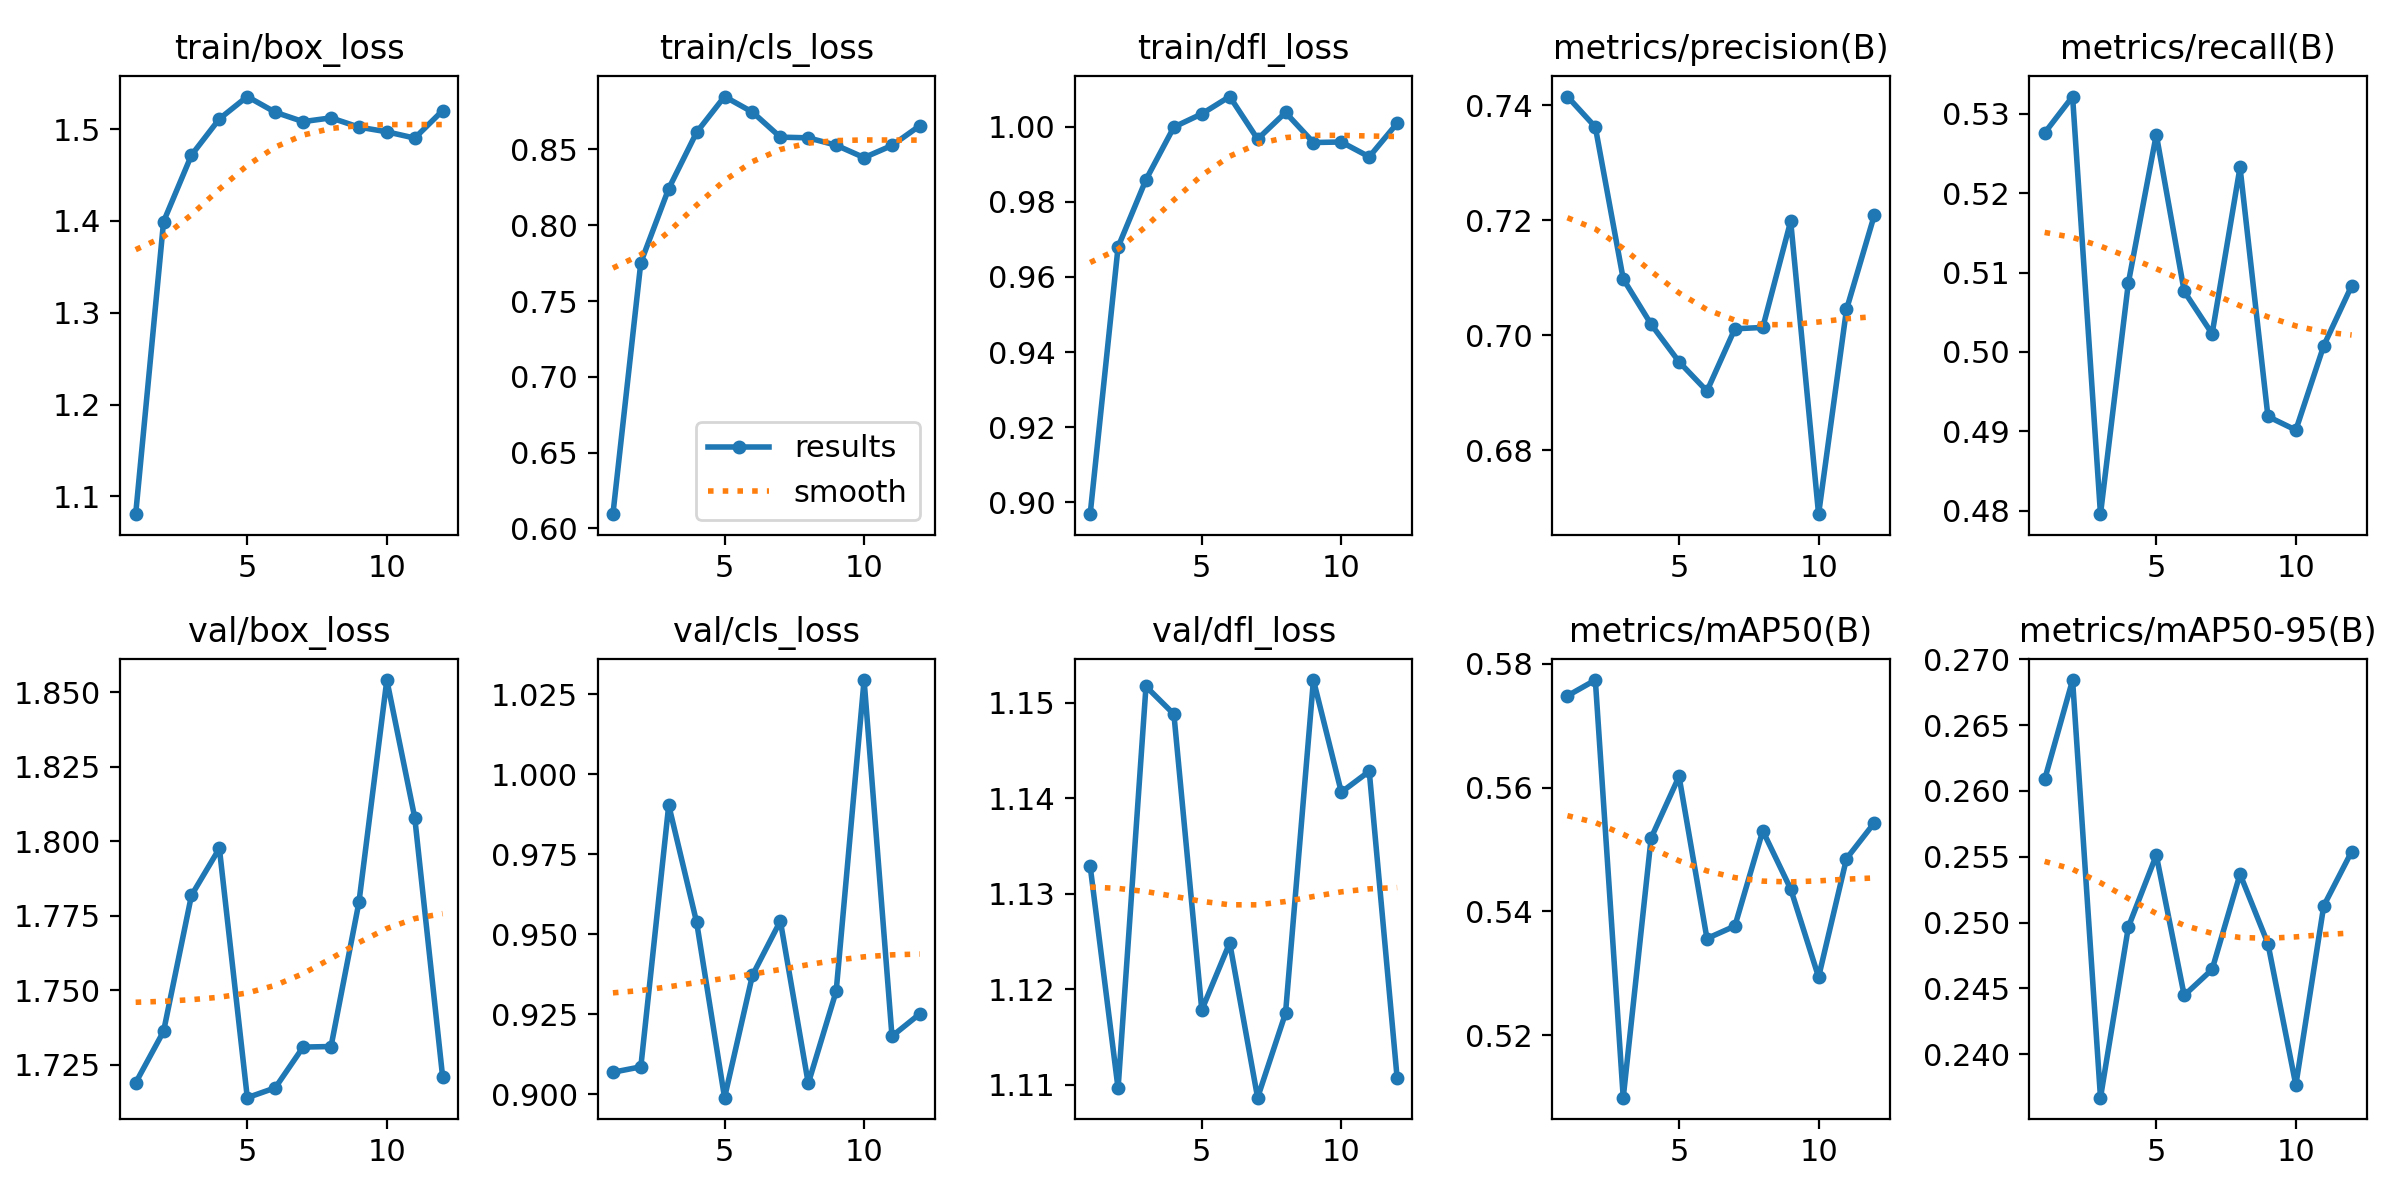

The table this chart was drawn from, first rows:
epoch, time, train/box_loss, train/cls_loss, train/dfl_loss, metrics/precision(B), metrics/recall(B), metrics/mAP50(B), metrics/mAP50-95(B), val/box_loss, val/cls_loss, val/dfl_loss, lr/pg0, lr/pg1, lr/pg2
1, 29.38, 1.081, 0.6094, 0.8968, 0.7415, 0.5276, 0.5748, 0.2609, 1.719, 0.9069, 1.133, 0.0005524, 0.0005524, 0.0005524
2, 57.93, 1.399, 0.7754, 0.968, 0.7362, 0.5322, 0.5774, 0.2684, 1.736, 0.9086, 1.11, 0.001097, 0.001097, 0.001097
3, 86.44, 1.472, 0.8242, 0.9859, 0.7098, 0.4796, 0.5099, 0.2367, 1.782, 0.9903, 1.152, 0.001631, 0.001631, 0.001631
4, 114.6, 1.511, 0.8613, 0.9999, 0.7019, 0.5087, 0.5519, 0.2497, 1.798, 0.9537, 1.149, 0.001617, 0.001617, 0.001617
5, 142.6, 1.535, 0.8849, 1.003, 0.6954, 0.5274, 0.5618, 0.2551, 1.714, 0.8989, 1.118, 0.001601, 0.001601, 0.001601
6, 170.4, 1.518, 0.8746, 1.008, 0.6903, 0.5076, 0.5356, 0.2445, 1.717, 0.9372, 1.125, 0.001584, 0.001584, 0.001584
7, 198.5, 1.508, 0.8581, 0.9967, 0.7011, 0.5023, 0.5376, 0.2464, 1.731, 0.9541, 1.109, 0.001568, 0.001568, 0.001568
8, 226.5, 1.512, 0.8576, 1.004, 0.7014, 0.5233, 0.553, 0.2537, 1.731, 0.9034, 1.117, 0.001551, 0.001551, 0.001551
9, 254.3, 1.502, 0.8528, 0.9958, 0.7199, 0.4919, 0.5436, 0.2484, 1.78, 0.9322, 1.152, 0.001535, 0.001535, 0.001535
10, 282.2, 1.497, 0.8446, 0.9959, 0.6689, 0.4902, 0.5294, 0.2377, 1.854, 1.029, 1.141, 0.001518, 0.001518, 0.001518
11, 310, 1.49, 0.8526, 0.992, 0.7045, 0.5008, 0.5485, 0.2513, 1.808, 0.9181, 1.143, 0.001502, 0.001502, 0.001502
12, 338.2, 1.52, 0.8657, 1.001, 0.7209, 0.5083, 0.5543, 0.2554, 1.721, 0.9251, 1.111, 0.001485, 0.001485, 0.001485
